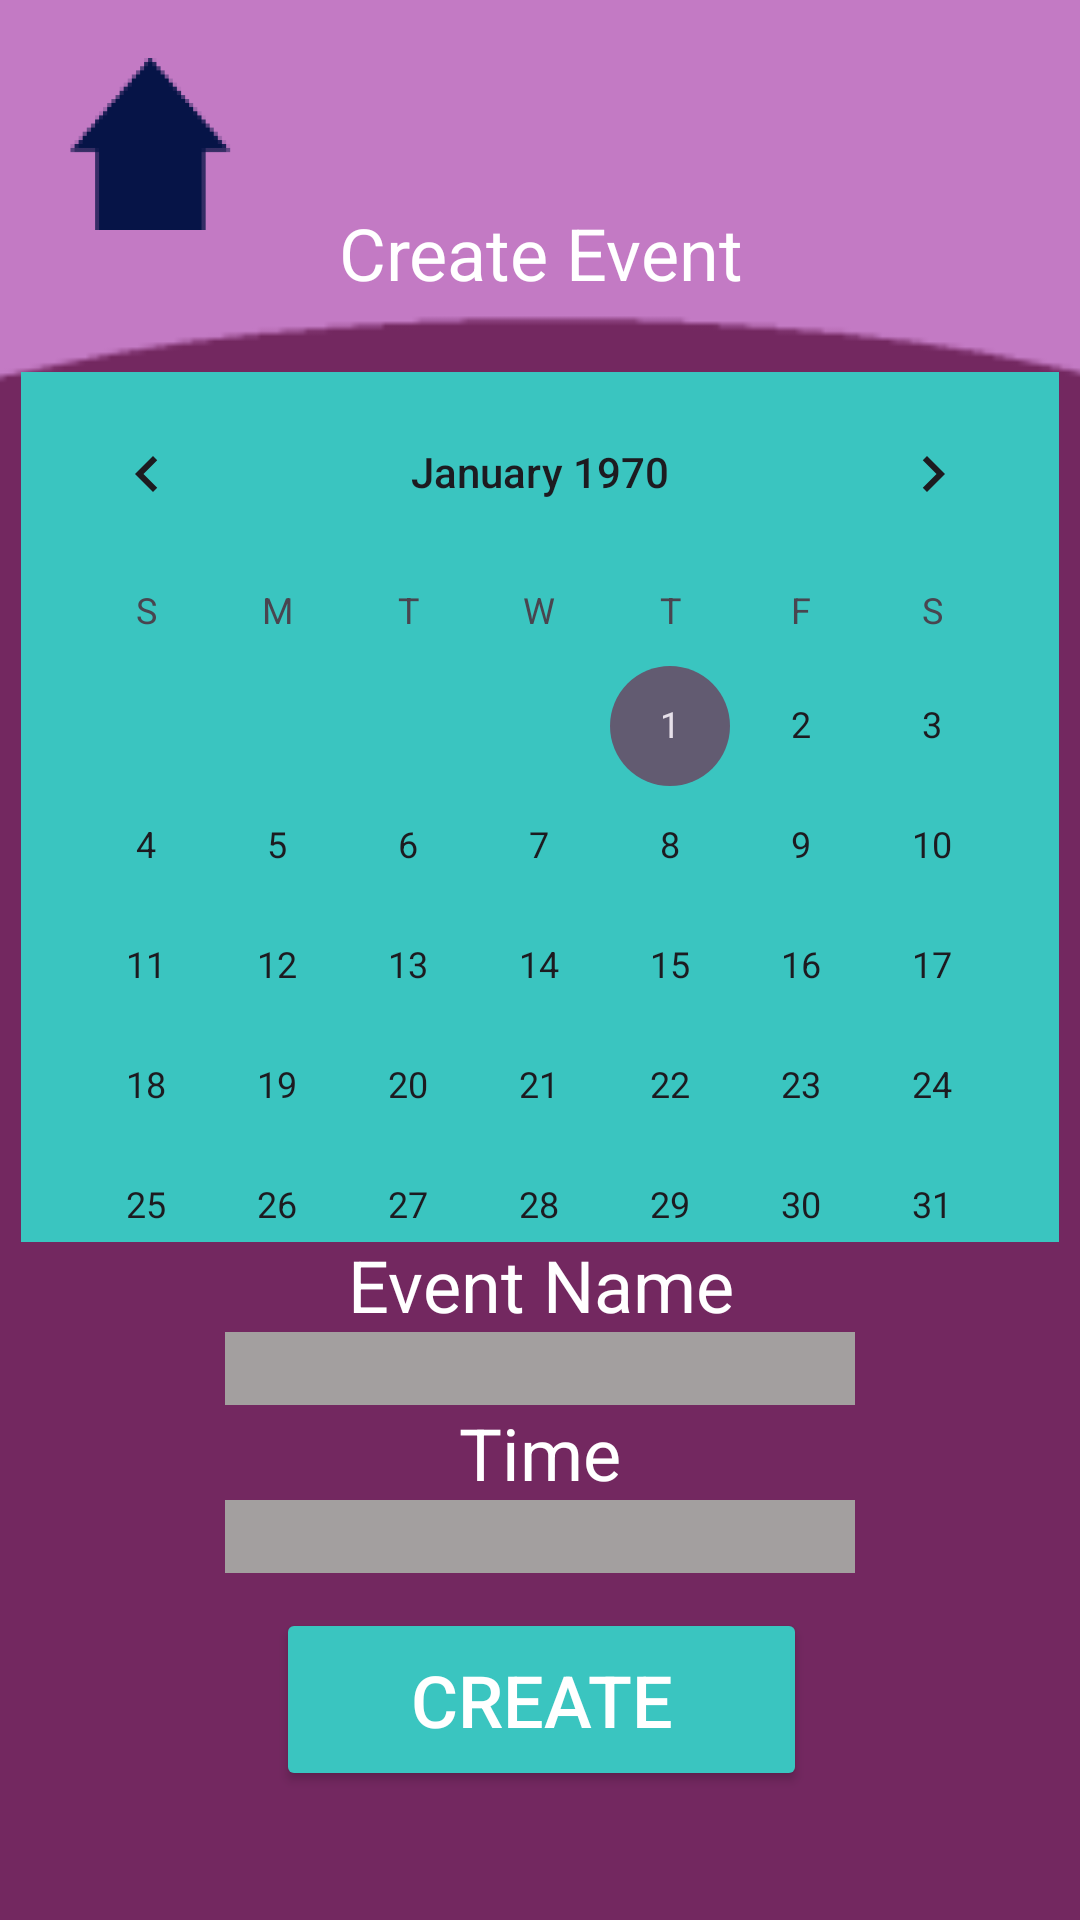

Layout XML and referenced resources for this Android screen:
<!-- AndroidManifest.xml: application theme Theme.CIS183_FinalProject_DavidConcord_CodyKing -->
<!-- res/layout/activity_registertask.xml -->
<?xml version="1.0" encoding="utf-8"?>
<androidx.constraintlayout.widget.ConstraintLayout xmlns:android="http://schemas.android.com/apk/res/android"
    xmlns:app="http://schemas.android.com/apk/res-auto"
    xmlns:tools="http://schemas.android.com/tools"
    android:layout_width="match_parent"
    android:layout_height="match_parent"
    android:background="#732860"
    tools:context=".registertask">

    <Button
        android:id="@+id/btn_v_rt_create"
        android:layout_width="177dp"
        android:layout_height="61dp"
        android:layout_marginTop="536dp"
        android:backgroundTint="#3AC5C0"
        android:text="Create"
        android:textColor="@color/white"
        android:textSize="24sp"
        app:layout_constraintEnd_toEndOf="parent"
        app:layout_constraintHorizontal_bias="0.502"
        app:layout_constraintStart_toStartOf="parent"
        app:layout_constraintTop_toTopOf="parent" />

    <TextView
        android:id="@+id/textView12"
        android:layout_width="wrap_content"
        android:layout_height="wrap_content"
        android:layout_marginTop="468dp"
        android:text="Time"
        android:textColor="@color/white"
        android:textSize="24sp"
        app:layout_constraintEnd_toEndOf="parent"
        app:layout_constraintStart_toStartOf="parent"
        app:layout_constraintTop_toTopOf="parent" />

    <EditText
        android:id="@+id/et_v_rt_time"
        android:layout_width="wrap_content"
        android:layout_height="wrap_content"
        android:layout_marginTop="500dp"
        android:background="#A39F9F"
        android:backgroundTint="#A39F9F"
        android:ems="10"
        android:inputType="text"
        app:layout_constraintEnd_toEndOf="parent"
        app:layout_constraintStart_toStartOf="parent"
        app:layout_constraintTop_toTopOf="parent" />

    <ImageView
        android:id="@+id/imageView7"
        android:layout_width="559dp"
        android:layout_height="568dp"
        android:layout_marginBottom="252dp"
        android:paddingLeft="0px"
        android:paddingTop="0px"
        android:paddingRight="0px"
        app:layout_constraintBottom_toBottomOf="parent"
        app:layout_constraintEnd_toEndOf="parent"
        app:layout_constraintHorizontal_bias="0.497"
        app:layout_constraintStart_toStartOf="parent"
        app:srcCompat="@mipmap/arc_foreground" />

    <ImageView
        android:id="@+id/iv_v_rt_homebtn"
        android:layout_width="68dp"
        android:layout_height="64dp"
        android:layout_marginStart="16dp"
        android:layout_marginTop="16dp"
        app:layout_constraintStart_toStartOf="parent"
        app:layout_constraintTop_toTopOf="parent"
        app:srcCompat="@mipmap/homehouse_foreground" />

    <EditText
        android:id="@+id/et_v_rt_name"
        android:layout_width="wrap_content"
        android:layout_height="wrap_content"
        android:layout_marginTop="444dp"
        android:background="#A39F9F"
        android:backgroundTint="#A39F9F"
        android:ems="10"
        android:inputType="text"
        app:layout_constraintEnd_toEndOf="parent"
        app:layout_constraintStart_toStartOf="parent"
        app:layout_constraintTop_toTopOf="parent" />

    <TextView
        android:id="@+id/textView4"
        android:layout_width="wrap_content"
        android:layout_height="wrap_content"
        android:layout_marginTop="412dp"
        android:text="Event Name"
        android:textColor="@color/white"
        android:textSize="24sp"
        app:layout_constraintEnd_toEndOf="parent"
        app:layout_constraintHorizontal_bias="0.502"
        app:layout_constraintStart_toStartOf="parent"
        app:layout_constraintTop_toTopOf="parent" />

    <CalendarView
        android:id="@+id/cv_v_rt_calendar"
        android:layout_width="346dp"
        android:layout_height="290dp"
        android:layout_marginTop="124dp"
        android:background="#3AC5C0"
        app:layout_constraintEnd_toEndOf="parent"
        app:layout_constraintHorizontal_bias="0.492"
        app:layout_constraintStart_toStartOf="parent"
        app:layout_constraintTop_toTopOf="parent" />

    <TextView
        android:id="@+id/textView18"
        android:layout_width="wrap_content"
        android:layout_height="wrap_content"
        android:layout_marginTop="68dp"
        android:text="Create Event"
        android:textColor="@color/white"
        android:textSize="24sp"
        app:layout_constraintEnd_toEndOf="parent"
        app:layout_constraintHorizontal_bias="0.502"
        app:layout_constraintStart_toStartOf="parent"
        app:layout_constraintTop_toTopOf="parent" />
</androidx.constraintlayout.widget.ConstraintLayout>
<!-- resources referenced by this layout -->
<resources>
  <!-- mipmap arc_foreground: webp bitmap (mipmap-hdpi, 500 bytes) -->
  <!-- mipmap homehouse_foreground: webp bitmap (mipmap-hdpi, 1148 bytes) -->
  <style name="Theme.CIS183_FinalProject_DavidConcord_CodyKing" parent="Base.Theme.CIS183_FinalProject_DavidConcord_CodyKing" />
  <style name="Base.Theme.CIS183_FinalProject_DavidConcord_CodyKing" parent="Theme.Material3.DayNight.NoActionBar">
          
          
      </style>
  <!-- not gathered from this repository: default colours our renderer supplied (Android Studio template values) -->
  <color name="white">#FFFFFFFF</color>
</resources>
